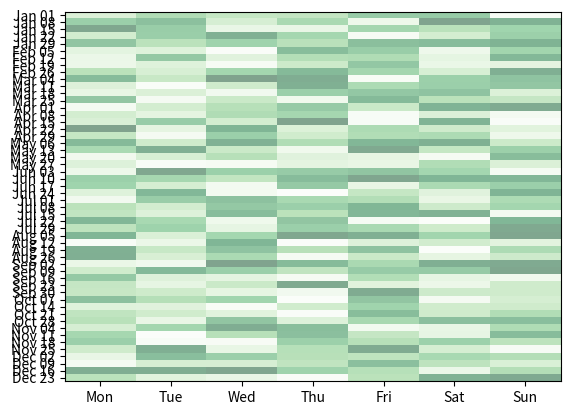

This chart was generated by the following Python code:
import matplotlib.pyplot as plt
import numpy as np
from datetime import datetime, timedelta

def generate_fake_data(start_date, end_date):
    """
    Generate fake data for the heatmap.
    """
    date_range = end_date - start_date
    num_days = date_range.days + 1
    data = np.random.rand(num_days)  # Generate random values
    num_weeks = num_days // 7
    data = data[:num_weeks*7]  # Trim excess days
    return data.reshape(num_weeks, 7)  # Reshape into weeks

def plot_calendar_heatmap(data, start_date):
    """
    Plot a calendar heatmap.
    """
    fig, ax = plt.subplots()
    cmap = plt.cm.Greens  # Choose colormap
    ax.imshow(data, cmap=cmap, aspect='auto', alpha=0.5)

    # Customize ticks and labels
    num_weeks, num_days = data.shape
    ax.set_xticks(np.arange(num_days))
    ax.set_xticklabels(['Mon', 'Tue', 'Wed', 'Thu', 'Fri', 'Sat', 'Sun'])
    ax.set_yticks(np.arange(num_weeks))
    ax.set_yticklabels([start_date.strftime("%b %d")] + [(start_date + timedelta(days=7 * i)).strftime("%b %d") for i in range(1, num_weeks)])

    plt.show()

# Define start and end date
start_date = datetime(2024, 1, 1)
end_date = datetime(2024, 12, 31)

# Generate fake data
data = generate_fake_data(start_date, end_date)

# Plot calendar heatmap
plot_calendar_heatmap(data, start_date)
